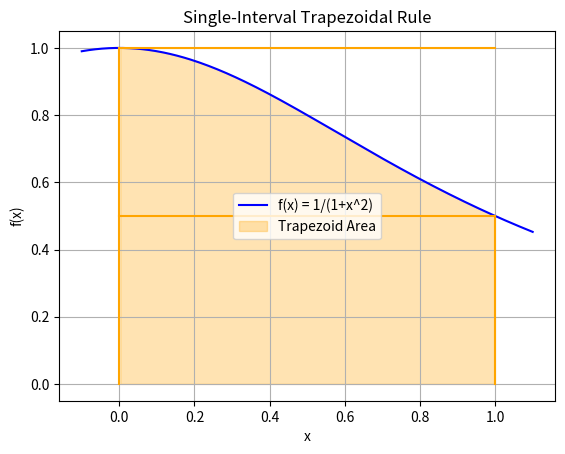

This chart was generated by the following Python code:
import numpy as np
import matplotlib.pyplot as plt

def f(x):
    return 1 / (1 + x**2)

a = 0
b = 1

integral = (b - a) * (f(a) + f(b)) / 2
print(f"Integral using single-interval Trapezoidal Rule: {integral:.6f}")

x = np.linspace(a-0.1, b+0.1, 200)
y = f(x)

plt.plot(x, y, color='blue', label='f(x) = 1/(1+x^2)')
plt.fill_between(x, y, where=(x >= a) & (x <= b), color='orange', alpha=0.3, label='Trapezoid Area')

plt.plot([a, b], [f(a), f(a)], color='orange')
plt.plot([a, b], [f(b), f(b)], color='orange')
plt.plot([a, a], [0, f(a)], color='orange')
plt.plot([b, b], [0, f(b)], color='orange')

plt.xlabel('x')
plt.ylabel('f(x)')
plt.title('Single-Interval Trapezoidal Rule')
plt.legend()
plt.grid(True)
plt.show()
